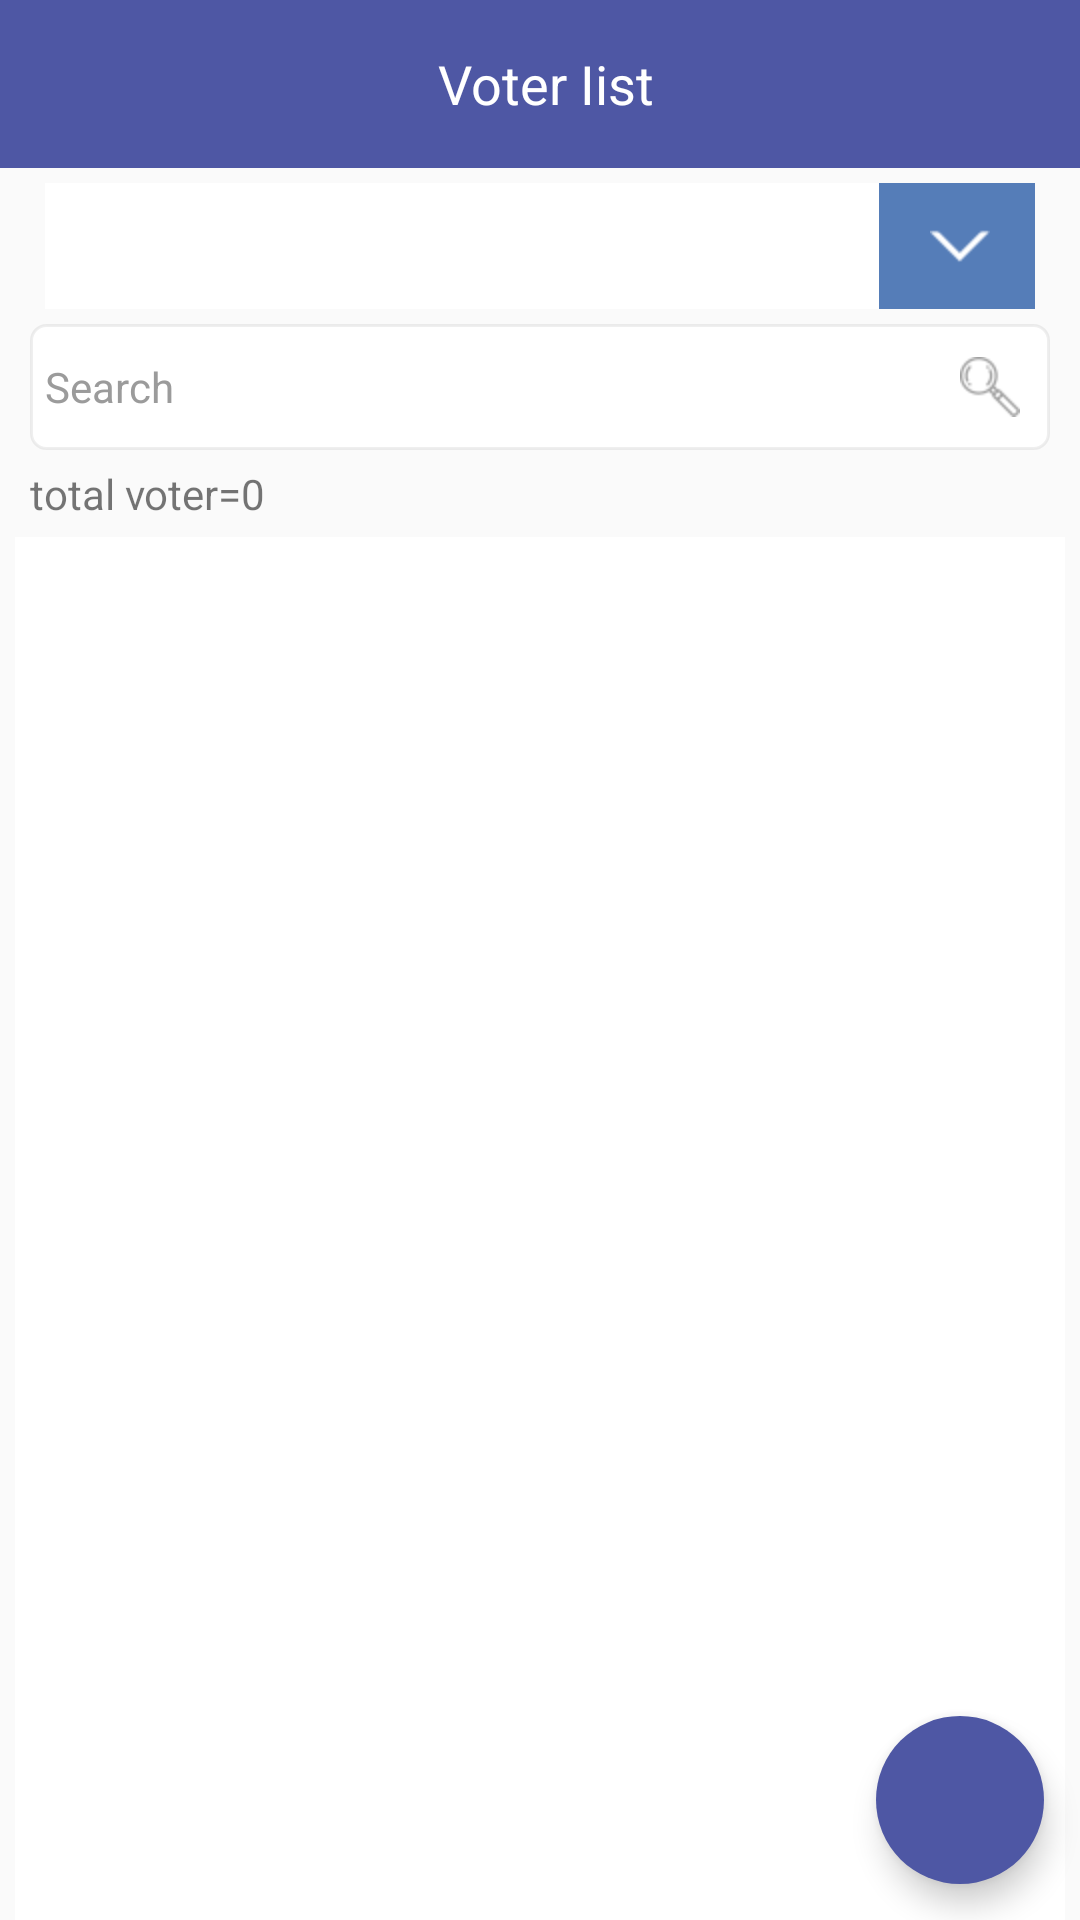

This screen was rendered from an Android layout file. Write that file and the resources it references.
<!-- AndroidManifest.xml: application theme AppTheme -->
<!-- res/layout/activity_main.xml -->
<?xml version="1.0" encoding="utf-8"?>
<android.support.v4.widget.DrawerLayout
    xmlns:android="http://schemas.android.com/apk/res/android"
    xmlns:app="http://schemas.android.com/apk/res-auto"
    xmlns:tools="http://schemas.android.com/tools"
    android:id="@+id/right_drawer_layout"
    android:layout_width="match_parent"
    android:layout_height="match_parent"
    android:shadowColor="@android:color/transparent"
    android:fitsSystemWindows="false"
    tools:openDrawer="end">

    <include layout="@layout/fragment_products_container"/>

    <android.support.design.widget.NavigationView

        android:id="@+id/nav_view_right"
        android:layout_width="match_parent"
        android:layout_height="match_parent"
        android:layout_marginLeft="@dimen/layout_height_50_dp"
        android:shadowColor="@android:color/transparent"
        android:fitsSystemWindows="false"
        app:elevation="0dp"
        android:layout_gravity="end">
        <LinearLayout
            android:layout_width="match_parent"
            android:background="@drawable/drawer_menu_mackground"
            android:layout_height="match_parent"
            android:orientation="vertical">

            <ListView
                android:layout_marginTop="55dp"
                android:id="@+id/lst_menu_items"
                android:layout_width="match_parent"
                android:dividerHeight="0dp"

                android:divider="@color/transparent"

                android:scrollbars="none"
                android:layout_height="0dp"
                android:layout_weight="1" />
        </LinearLayout>
    </android.support.design.widget.NavigationView>

</android.support.v4.widget.DrawerLayout>
<!-- res/layout/fragment_products_container.xml (included above) -->
<?xml version="1.0" encoding="utf-8"?>
<RelativeLayout xmlns:android="http://schemas.android.com/apk/res/android"
    xmlns:app="http://schemas.android.com/apk/res-auto"
    android:orientation="vertical"
    android:layout_width="match_parent"
    android:layout_height="match_parent">

    <android.support.design.widget.AppBarLayout
        android:layout_alignParentTop="true"
        android:layout_width="match_parent"
        android:layout_height="wrap_content"
        android:id="@+id/appbar"
        app:theme="@style/AppTheme.AppBarOverlay">
        <android.support.v7.widget.Toolbar
            android:id="@+id/toolbar"
            android:layout_width="match_parent"
            android:layout_height="?attr/actionBarSize"
            android:background="?attr/colorPrimary"
            app:popupTheme="@style/AppTheme.PopupOverlay"
            android:contentInsetLeft="0dp"
            android:contentInsetStart="0dp"
            app:contentInsetLeft="0dp"
            app:contentInsetStart="0dp"
            android:contentInsetRight="0dp"
            android:contentInsetEnd="0dp"
            app:contentInsetRight="0dp"
            app:contentInsetEnd="0dp">
            <RelativeLayout
                android:layout_width="match_parent"
                android:layout_height="match_parent">
                <TextView
                    android:id="@+id/titleBar"
                    android:layout_width="wrap_content"
                    android:layout_height="wrap_content"
                    android:text=" Voter Iist"
                    android:textColor="@color/white"
                    android:layout_centerHorizontal="true"
                    android:layout_centerVertical="true"
                    android:textSize="18sp"/>
            </RelativeLayout>
        </android.support.v7.widget.Toolbar>
    </android.support.design.widget.AppBarLayout>
    <LinearLayout
        android:layout_width="match_parent"
        android:layout_height="wrap_content"
        android:layout_below="@+id/appbar"
        android:id="@+id/layout"
        android:weightSum="10"
        android:layout_marginRight="@dimen/padding_margin_10_dp"
        android:layout_marginLeft="@dimen/padding_margin_10_dp"
        android:orientation="vertical">
        <Spinner
            android:id="@+id/catSpinner"
            android:layout_width="match_parent"
            android:layout_height="42dp"
            android:layout_marginTop="@dimen/padding_margin_5_dp"
            android:layout_marginRight="@dimen/padding_margin_5_dp"
            android:textColor="@color/text_color"
            android:layout_marginLeft="@dimen/padding_margin_5_dp"
            android:background="@drawable/spinner_item"
            style="@style/mySpinnerItemStyle"

            android:popupBackground="@color/white"
            />

            <Spinner
                android:id="@+id/possibilySpinner"
                android:layout_width="match_parent"
                android:layout_height="40dp"
                android:paddingLeft="15dp"
                android:visibility="gone"
                android:layout_marginTop="@dimen/padding_margin_5_dp"
                android:layout_marginRight="@dimen/padding_margin_5_dp"
                android:background="@drawable/spinner_item"
                />


        <EditText

            android:id="@+id/search_list"
            android:layout_width="match_parent"
            android:layout_height="42dp"
            android:layout_weight="10"
            android:shadowColor="@android:color/transparent"

           android:paddingLeft="@dimen/padding_margin_5_dp"
            android:lines="1"

            android:background="@drawable/search_background"
            android:textSize="14sp"
            android:drawableRight="@drawable/search"
            android:paddingRight="10dp"
            android:layout_marginTop="@dimen/padding_margin_5_dp"
            android:hint="Search"

            android:textColorHint="#9b9b9b"

            android:text=""/>

    </LinearLayout>

    <TextView
        android:layout_width="match_parent"
        android:layout_height="wrap_content"
        android:id="@+id/totalvoter"
     android:text="total voter=0"
        android:paddingLeft="@dimen/padding_margin_10_dp"
        android:layout_marginTop="@dimen/padding_margin_5_dp"
        android:layout_below="@+id/layout"
        />
        <android.support.v7.widget.RecyclerView
            android:layout_marginLeft="@dimen/padding_margin_5_dp"
            android:layout_marginRight="@dimen/padding_margin_5_dp"
            android:layout_width="match_parent"
            android:layout_height="match_parent"
            android:layout_below="@+id/totalvoter"
            android:dividerHeight="1dp"
            android:listSelector="@color/transparent"
            android:layout_alignParentBottom="true"
            android:background="@color/white"
            android:layout_marginTop="@dimen/padding_margin_5_dp"
            android:divider="#259b9b9b"
            android:id="@+id/listView">
        </android.support.v7.widget.RecyclerView>

    <android.support.design.widget.FloatingActionButton
        android:id="@+id/addvoter"
        android:layout_width="wrap_content"
        android:layout_height="wrap_content"
        android:backgroundTint="@color/colorPrimary"
        android:background="@color/colorPrimary"
        android:src="@drawable/plus"
        app:borderWidth="0dp"
        app:elevation="6dp"
        android:onClick="add"
        app:fabSize="normal"
        android:scaleType="center"
        android:layout_marginRight="12dp"
        android:layout_alignParentBottom="true"
        android:layout_alignParentRight="true"
        android:layout_alignParentEnd="true"
        android:layout_marginBottom="12dp"
        android:layout_marginEnd="12dp" />


</RelativeLayout>
<!-- resources referenced by this layout -->
<resources>
  <color name="colorPrimary">#4e57a4</color>
  <color name="text_color">#4a4a4a</color>
  <color name="transparent">#00000000</color>
  <color name="white">#FFFFFF</color>
  <dimen name="layout_height_50_dp">50dp</dimen>
  <dimen name="padding_margin_10_dp">10dp</dimen>
  <dimen name="padding_margin_5_dp">5dp</dimen>
  <!-- drawable drawer_menu_mackground (drawable) -->
  <?xml version="1.0" encoding="utf-8"?>
  <selector xmlns:android="http://schemas.android.com/apk/res/android">
      <item>
          <shape>
              <gradient
                  android:angle="90"
                  android:startColor="#4B729E"
                  android:endColor="#4B729E"
                  android:type="linear" />
          </shape>
      </item>
  </selector>
  <!-- drawable search: png bitmap (drawable-hdpi, 1096 bytes) -->
  <!-- drawable search_background (drawable) -->
  <?xml version="1.0" encoding="utf-8"?>
  <shape xmlns:android="http://schemas.android.com/apk/res/android"
      android:shape="rectangle">
      <corners
          android:radius="5dp"
          android:topRightRadius="5dp"
          android:bottomRightRadius="5dp"
          android:bottomLeftRadius="5dp" />
  
      <solid android:color="@color/white"/>
      <stroke android:color="#10000000"
          android:width="1dp"/>
  </shape>
  <!-- drawable spinner_item (drawable) -->
  <?xml version="1.0" encoding="utf-8"?>
  <layer-list xmlns:android="http://schemas.android.com/apk/res/android" >
  
      <item android:bottom="-54dp"
          android:left="-54dp"
          android:right="0dp"
          android:top="-54dp">
          <shape android:shape="rectangle">
              <stroke
                  android:width="52dp"
                  android:color="#557db8">
              </stroke>
              <gradient
                  android:startColor="#ffffff"
                  android:endColor="#ffffff"
                  android:type="linear"
                  />
  
          </shape>
  
      </item>
  
      <item
          android:right="15dp">
          <bitmap
              android:gravity="center_vertical|right"
              android:src="@drawable/rectangle_5"/>
      </item>
  </layer-list>
  <style name="AppTheme.AppBarOverlay" parent="ThemeOverlay.AppCompat.Dark.ActionBar" />
  <style name="AppTheme.PopupOverlay" parent="ThemeOverlay.AppCompat.Light" />
  <style name="mySpinnerItemStyle" parent="Base.Widget.AppCompat.Spinner">
          <item name="android:textColor">@color/text_color</item>
      </style>
  <style name="AppTheme" parent="Theme.AppCompat.Light.NoActionBar">
          
          <item name="colorPrimary">@color/colorPrimary</item>
          <item name="colorPrimaryDark">@color/colorPrimaryDark</item>
          <item name="colorAccent">@color/colorAccent</item>
          <item name="colorControlNormal">@color/colorAccent</item>
          <item name="colorControlActivated">@color/colorAccent</item>
          <item name="colorControlHighlight">@color/colorAccent</item>
      </style>
  <!-- drawable rectangle_5: png bitmap (drawable-hdpi, 243 bytes) -->
  <color name="colorPrimaryDark">#33396F</color>
  <color name="colorAccent">#4B729E</color>
</resources>
